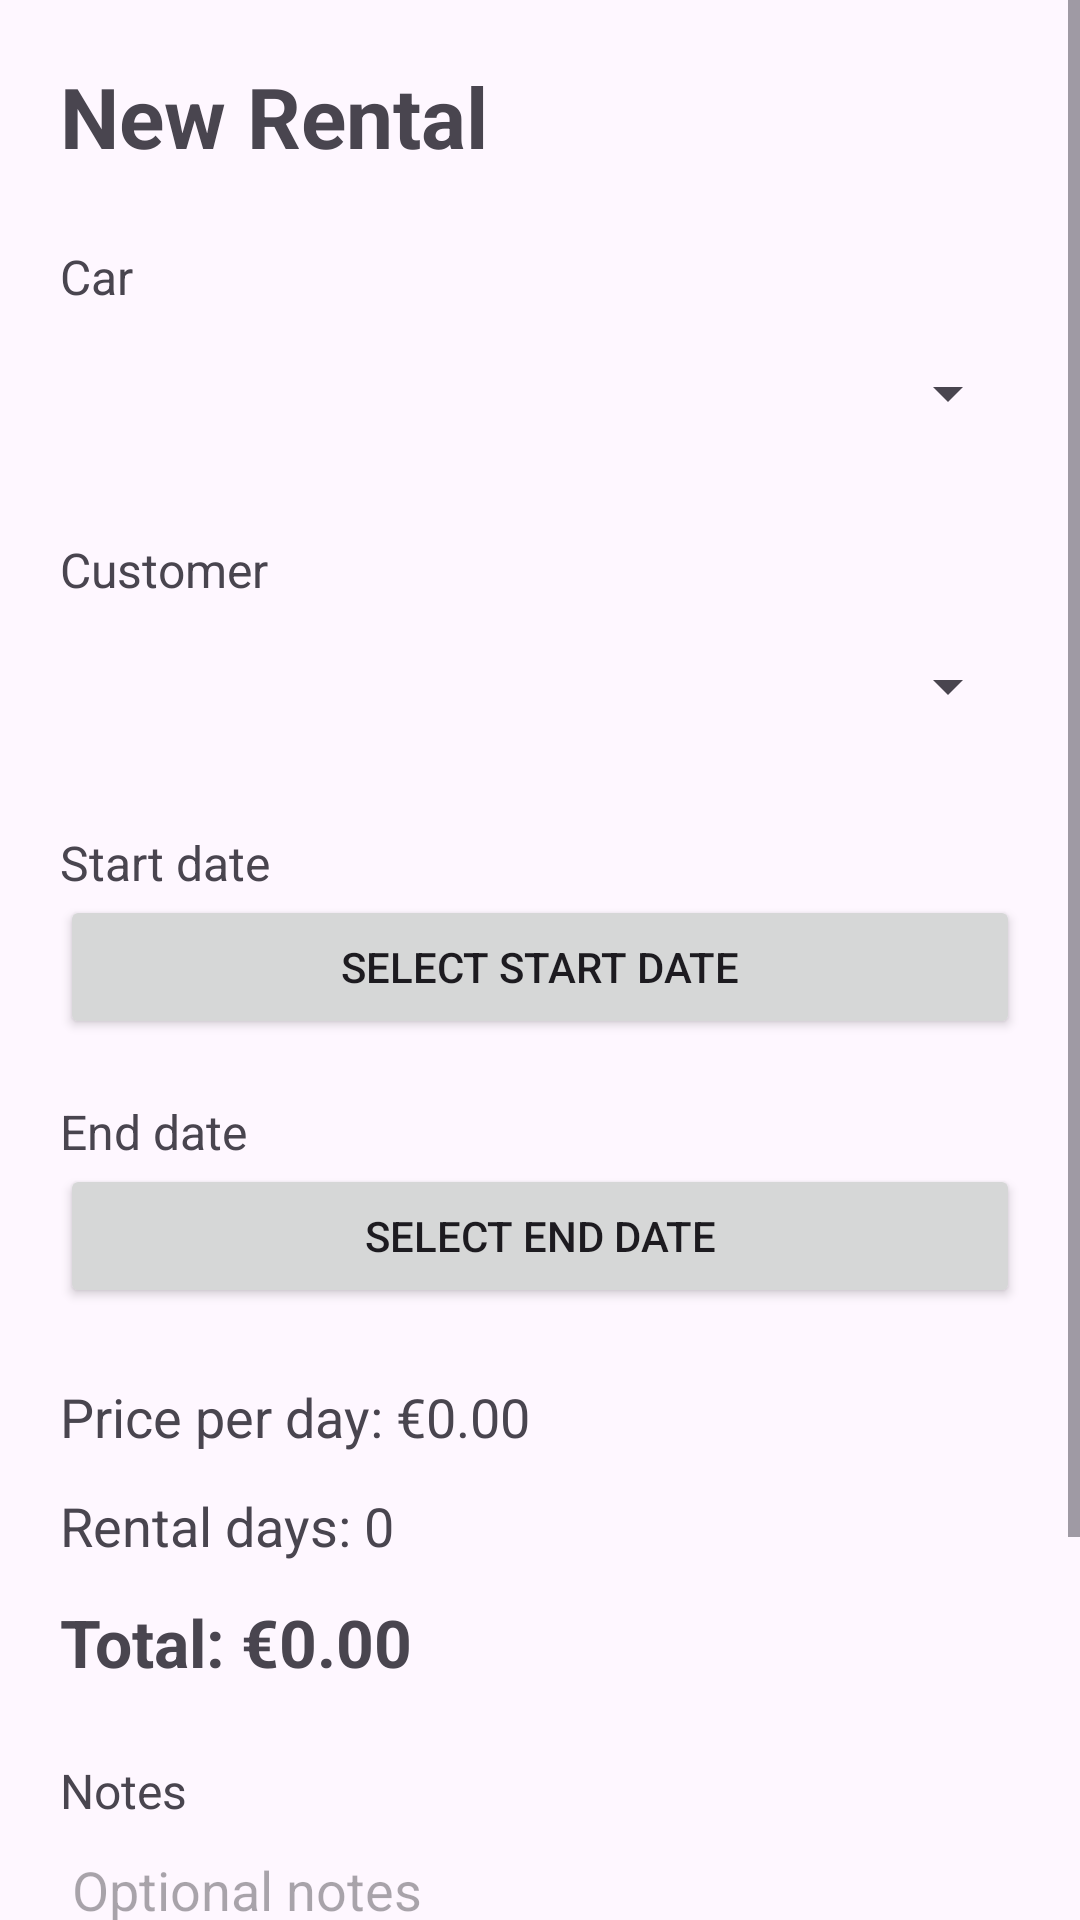

This screen was rendered from an Android layout file. Write that file and the resources it references.
<!-- AndroidManifest.xml: application theme Theme.Cars_test -->
<!-- res/layout/fragment_rental.xml -->
<?xml version="1.0" encoding="utf-8"?>
<ScrollView
    xmlns:android="http://schemas.android.com/apk/res/android"
    android:layout_width="match_parent"
    android:layout_height="match_parent"
    android:fillViewport="true">

    <LinearLayout
        android:layout_width="match_parent"
        android:layout_height="wrap_content"
        android:orientation="vertical"
        android:padding="20dp">

        <TextView
            android:layout_width="match_parent"
            android:layout_height="wrap_content"
            android:text="New Rental"
            android:textSize="28sp"
            android:textStyle="bold"
            android:layout_marginBottom="24dp" />

        <TextView
            android:layout_width="match_parent"
            android:layout_height="wrap_content"
            android:text="Car"
            android:textSize="16sp" />

        <Spinner
            android:id="@+id/spinnerCar"
            android:layout_width="match_parent"
            android:layout_height="56dp"
            android:layout_marginBottom="20dp" />
        <TextView
            android:layout_width="match_parent"
            android:layout_height="wrap_content"
            android:text="Customer"
            android:textSize="16sp" />

        <Spinner
            android:id="@+id/spinnerCustomer"
            android:layout_width="match_parent"
            android:layout_height="56dp"
            android:layout_marginBottom="20dp" />
        <TextView
            android:layout_width="match_parent"
            android:layout_height="wrap_content"
            android:text="Start date"
            android:textSize="16sp" />

        <Button
            android:id="@+id/buttonStartDate"
            android:layout_width="match_parent"
            android:layout_height="wrap_content"
            android:text="Select start date"
            android:layout_marginBottom="20dp" />

        <TextView
            android:layout_width="match_parent"
            android:layout_height="wrap_content"
            android:text="End date"
            android:textSize="16sp" />

        <Button
            android:id="@+id/buttonEndDate"
            android:layout_width="match_parent"
            android:layout_height="wrap_content"
            android:text="Select end date"
            android:layout_marginBottom="24dp" />

        <TextView
            android:id="@+id/textPricePerDay"
            android:layout_width="match_parent"
            android:layout_height="wrap_content"
            android:text="Price per day: €0.00"
            android:textSize="18sp"
            android:layout_marginBottom="12dp" />

        <TextView
            android:id="@+id/textRentalDays"
            android:layout_width="match_parent"
            android:layout_height="wrap_content"
            android:text="Rental days: 0"
            android:textSize="18sp"
            android:layout_marginBottom="12dp" />

        <TextView
            android:id="@+id/textTotalPrice"
            android:layout_width="match_parent"
            android:layout_height="wrap_content"
            android:text="Total: €0.00"
            android:textSize="22sp"
            android:textStyle="bold"
            android:layout_marginBottom="24dp" />

        <TextView
            android:layout_width="match_parent"
            android:layout_height="wrap_content"
            android:text="Notes"
            android:textSize="16sp" />

        <EditText
            android:id="@+id/editNotes"
            android:layout_width="match_parent"
            android:layout_height="100dp"
            android:gravity="top"
            android:inputType="textMultiLine"
            android:hint="Optional notes"
            android:layout_marginBottom="24dp" />

        <Button
            android:id="@+id/buttonSaveRental"
            android:layout_width="match_parent"
            android:layout_height="wrap_content"
            android:text="Save Rental" />

    </LinearLayout>

</ScrollView>
<!-- resources referenced by this layout -->
<resources>
  <style name="Theme.Cars_test" parent="Base.Theme.Cars_test" />
  <style name="Base.Theme.Cars_test" parent="Theme.Material3.DayNight.NoActionBar">
          
          
      </style>
</resources>
